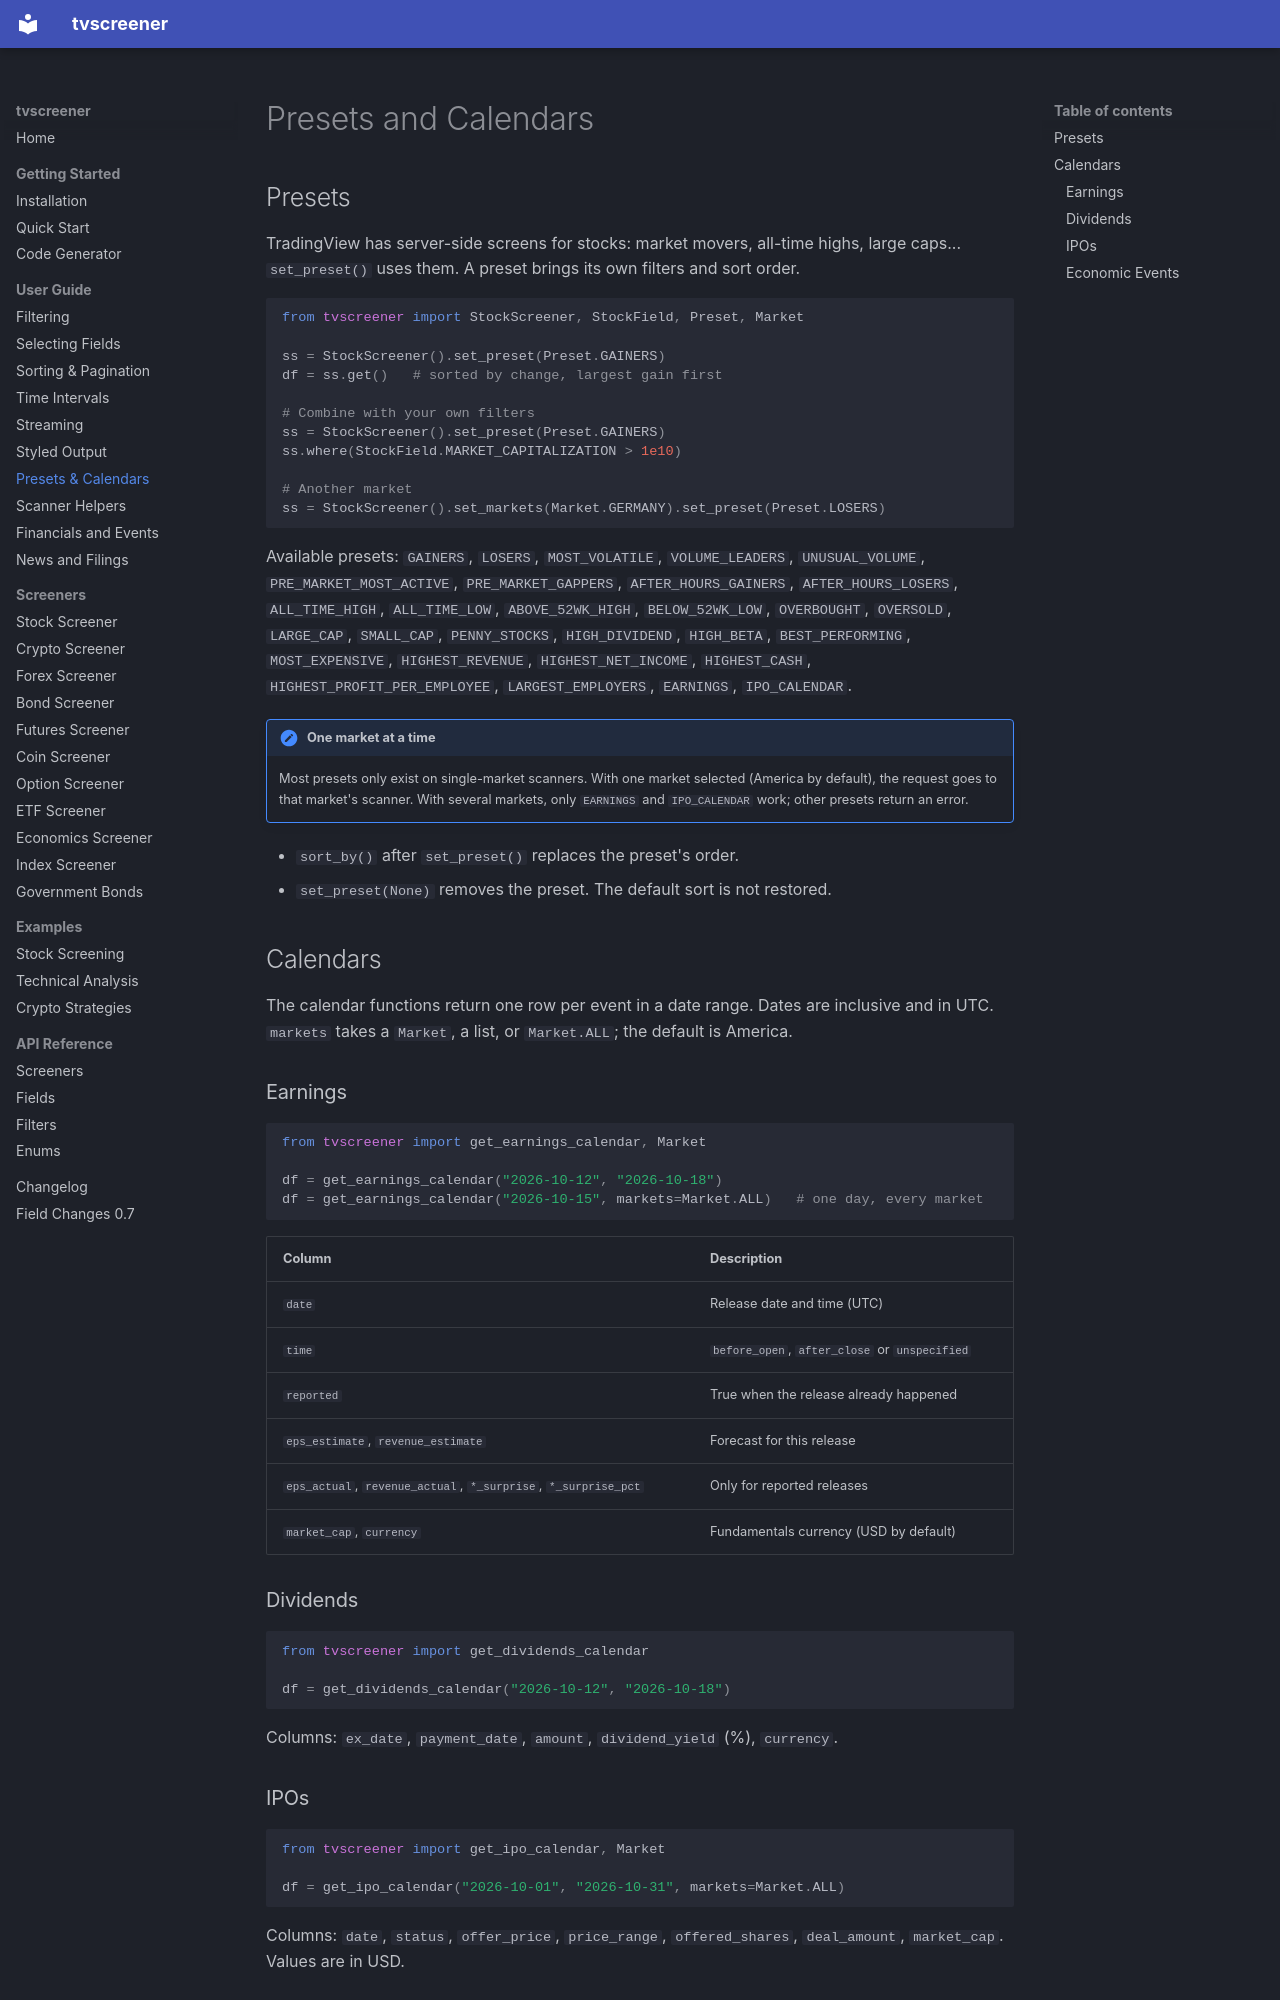

repository: deepentropy/tvscreener · page: guide/presets-calendars/index.html · generator: mkdocs

# Presets and Calendars

## Presets

TradingView has server-side screens for stocks: market movers, all-time highs, large caps... `set_preset()` uses them. A preset brings its own filters and sort order.

```python
from tvscreener import StockScreener, StockField, Preset, Market

ss = StockScreener().set_preset(Preset.GAINERS)
df = ss.get()   # sorted by change, largest gain first

# Combine with your own filters
ss = StockScreener().set_preset(Preset.GAINERS)
ss.where(StockField.MARKET_CAPITALIZATION > 1e10)

# Another market
ss = StockScreener().set_markets(Market.GERMANY).set_preset(Preset.LOSERS)
```

Available presets: `GAINERS`, `LOSERS`, `MOST_VOLATILE`, `VOLUME_LEADERS`, `UNUSUAL_VOLUME`, `PRE_MARKET_MOST_ACTIVE`, `PRE_MARKET_GAPPERS`, `AFTER_HOURS_GAINERS`, `AFTER_HOURS_LOSERS`, `ALL_TIME_HIGH`, `ALL_TIME_LOW`, `ABOVE_52WK_HIGH`, `BELOW_52WK_LOW`, `OVERBOUGHT`, `OVERSOLD`, `LARGE_CAP`, `SMALL_CAP`, `PENNY_STOCKS`, `HIGH_DIVIDEND`, `HIGH_BETA`, `BEST_PERFORMING`, `MOST_EXPENSIVE`, `HIGHEST_REVENUE`, `HIGHEST_NET_INCOME`, `HIGHEST_CASH`, `HIGHEST_PROFIT_PER_EMPLOYEE`, `LARGEST_EMPLOYERS`, `EARNINGS`, `IPO_CALENDAR`.

!!! note "One market at a time"
    Most presets only exist on single-market scanners. With one market selected (America by default), the request goes to that market's scanner. With several markets, only `EARNINGS` and `IPO_CALENDAR` work; other presets return an error.

- `sort_by()` after `set_preset()` replaces the preset's order.
- `set_preset(None)` removes the preset. The default sort is not restored.

## Calendars

The calendar functions return one row per event in a date range. Dates are inclusive and in UTC. `markets` takes a `Market`, a list, or `Market.ALL`; the default is America.

### Earnings

```python
from tvscreener import get_earnings_calendar, Market

df = get_earnings_calendar("2026-10-12", "2026-10-18")
df = get_earnings_calendar("2026-10-15", markets=Market.ALL)   # one day, every market
```

| Column | Description |
|--------|-------------|
| `date` | Release date and time (UTC) |
| `time` | `before_open`, `after_close` or `unspecified` |
| `reported` | True when the release already happened |
| `eps_estimate`, `revenue_estimate` | Forecast for this release |
| `eps_actual`, `revenue_actual`, `*_surprise`, `*_surprise_pct` | Only for reported releases |
| `market_cap`, `currency` | Fundamentals currency (USD by default) |

### Dividends

```python
from tvscreener import get_dividends_calendar

df = get_dividends_calendar("2026-10-12", "2026-10-18")
```

Columns: `ex_date`, `payment_date`, `amount`, `dividend_yield` (%), `currency`.
